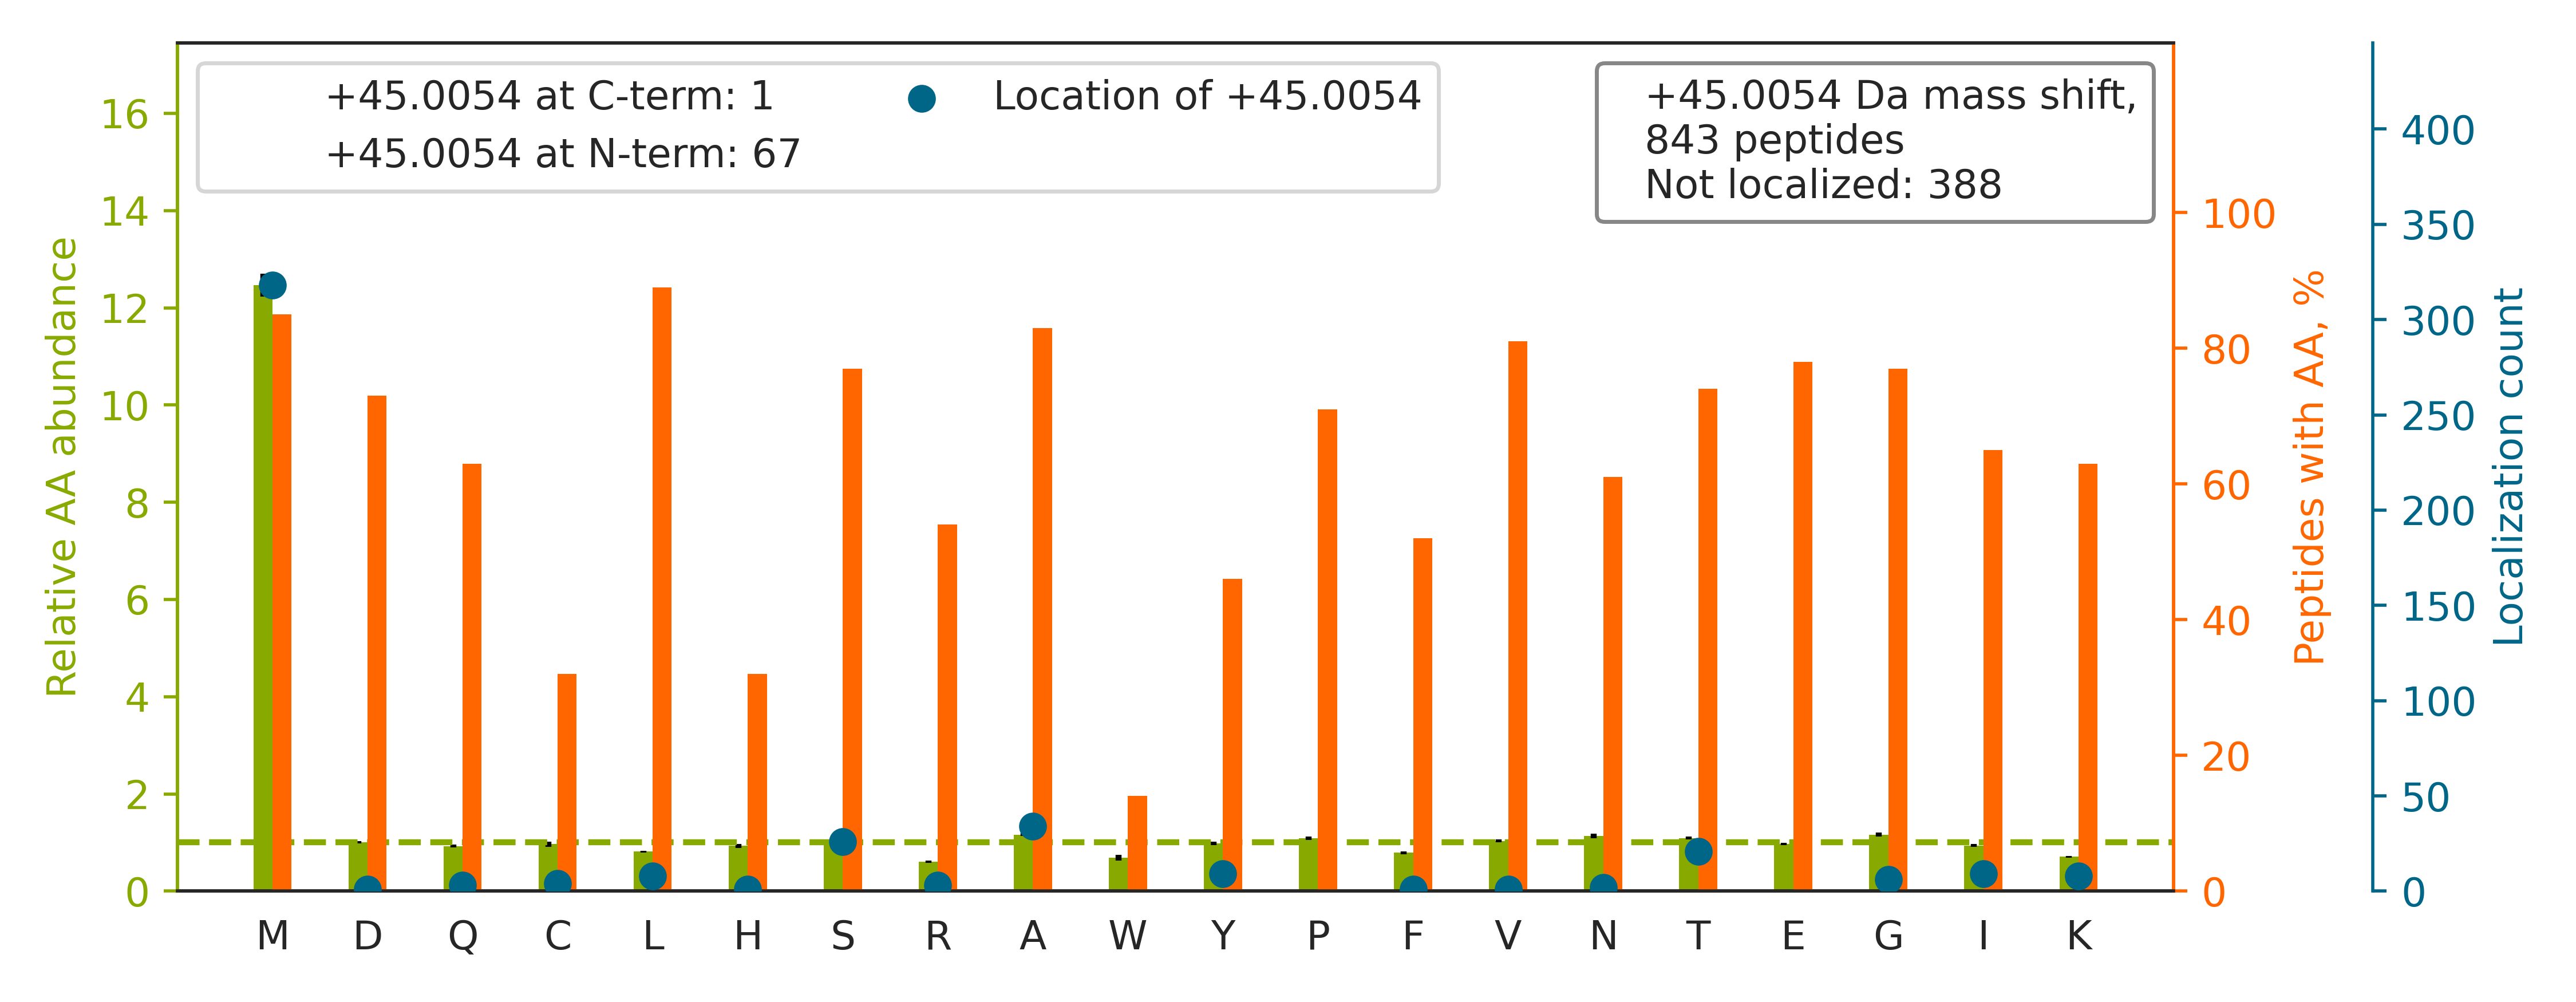

The data file committed next to this chart (first rows):
top isoform	localization score	spectrum
K.METYCSSGSTDTSPVIDAVTHALTATTPYTR.Y		26CPTAC_COprospective_W_VU_20150810_05CO…
K.SHCIAEVENDEMPA[+45]DLPSLAADFVESK.D	0.9999	50CPTAC_COprospective_W_VU_20151222_05CO…
R.NMGGPYGGGNYGPGGSGGSGGYGGR.S		39CPTAC_COprospective_W_VU_20150909_09CO…
K.KVADALTNAVAHVDDMPNA[+45]LSALSDLHAHK.L	0.9513	54CPTAC_COprospective_W_VU_20160226_01CO…
K.EVTKEVVTSEDGSDCPEAMDLGTLSGIGTLDGFR.H		88CPTAC_COprospective_W_VU_20160705_11CO…
K.LTKEEILENWNM[+45]FVGSQATNYGEDLTK.N	0.9995	54CPTAC_COprospective_W_VU_20160226_01CO…
R.KPAAGLSAAPVPTAPAAGAPLM[+45]DFGNDFVPPAP…	0.9995	65CPTAC_COprospective_W_VU_20160322_05CO…
K.ADDPSSYM[+45]EVVQAANTSGNWEELVK.Y	0.6949	52CPTAC_COprospective_W_VU_20160223_11CO…
R.ANQAIQMACQS[+45]LGEPGCTQAQVLSAATIVAK.H	0.8356	49CPTAC_COprospective_W_VU_20151222_11CO…
R.KEAESCDCLQGFQLTHSLGGGTGSGM[+45]GTLLISK…	0.9384	85CPTAC_COprospective_W_VU_20160630_11CO…
R.TTGIVM[+45]DSGDGVTHTVPIYEGYALPHAILR.L	0.9551	62CPTAC_COprospective_W_VU_20160311_05CO…
R.VLGAHILGPGAGEM[+45]VNEAALALEYGASCEDIAR…	0.9867	35CPTAC_COprospective_W_VU_20150901_16CO…
K.DSVNPGVMVLLGCGALSSTCGQLASYPLALVR.T		36CPTAC_COprospective_W_VU_20150824_11CO…
K.DLLPS[+45]DMAVALLEAQAGTGHIIDPATSAR.L	0.507	57CPTAC_COprospective_W_VU_20160317_15CO…
R.ALEQQVEEM[+45]KTQLEELEDELQATEDAK.L	0.9422	52CPTAC_COprospective_W_VU_20160223_11CO…
-.SDYSTGGPPPGPPPPAGGGGGAGGAGGGPPPGPPGAGD…		56CPTAC_COprospective_W_VU_20160303_01CO…
K.KAQLNIGNVLPVGTMPEGTIVCCLEEKPGDR.G		45CPTAC_COprospective_W_VU_20151202_05CO…
R.ALGALVDSCAPGLCPDWDSWDASKPVTNAR.E		35CPTAC_COprospective_W_VU_20150901_16CO…
K.YVAVM[+45]PPHIGDQPLTGAYTVTLDGR.G	0.93	07CPTAC_COprospective_W_VU_20150915_05CO…
R.TEIDKPSQM[+45]QVTDVQDNSISVK.W	0.9829	54CPTAC_COprospective_W_VU_20160226_01CO…
R.TVQPVAM[+45]GPDGLPVDASSVSNNYIQTLGR.D	0.8373	45CPTAC_COprospective_W_VU_20151202_05CO…
R.AVSTGVQAGIPM[+45]PCFTTALSFYDGYR.H	0.2008	45CPTAC_COprospective_W_VU_20151202_05CO…
R.TAGYGINILGM[+45]DPLSTPFDNEFYNGLCNR.D	0.7486	53CPTAC_COprospective_W_VU_20160226_11CO…
K.SLQWM[+45]AGGTFTGEALQYTR.D	0.931	08CPTAC_COprospective_W_VU_20150928_05CO…
R.KEEHLSIEDFTQAFGM[+45]TPAAFSALPR.W	0.9302	53CPTAC_COprospective_W_VU_20160226_11CO…
R.LVRPEVDVMC[+45]TAFHDNEETFLKK.Y	0.9411	62CPTAC_COprospective_W_VU_20160311_05CO…
K.AADEVAEGKLNDHFPLVVWQTGSGTQTNMNVNEVISNR…		35CPTAC_COprospective_W_VU_20150901_16CO…
K.SEEMQT[+45]VQQEQLLQETQALQQSFLSEKDSLLQR…	0.6784	52CPTAC_COprospective_W_VU_20160223_11CO…
K.LCYVALDFENEM[+45]ATAASSSSLEK.S	0.9318	50CPTAC_COprospective_W_VU_20151222_05CO…
R.TTGIVMDSGDGVT[+45]HIVPIYEGYALPHAILR.L	0.9675	33CPTAC_COprospective_W_VU_20150818_11CO…
K.VGAHAGEYGAEALERMFLSFPTTK.T		43CPTAC_COprospective_W_VU_20151130_01CO…
R.MRPGAYSTGYGGYEEYSGLSDGYGFTTDLFGR.D		52CPTAC_COprospective_W_VU_20160223_11CO…
R.FQSSAVMALQEACEAYLVGLFEDTNLCAIHAK.R		32CPTAC_COprospective_W_VU_20150818_20CO…
K.LNEDMACSVAGITSDANVLTNELR.L		52CPTAC_COprospective_W_VU_20160223_11CO…
R.GFEVVYM[+45]TEPIDEYCVQQLK.E	0.837	53CPTAC_COprospective_W_VU_20160226_11CO…
R.IVGYFVSGCDPSIM[+45]GIGPVPAISGALK.K	0.9829	67CPTAC_COprospective_W_VU_20160324_16CO…
R.AEGSDVANAVLDGADCIM[+45]LSGETAKGDYPLEAV…	0.9311	45CPTAC_COprospective_W_VU_20151202_05CO…
K.QPAIM[+45]PGQSYGLEDGSCSYKDFSESR.N	0.8273	57CPTAC_COprospective_W_VU_20160317_15CO…
K.FTLDCTHPVEDGIMDAANFEQFLQER.I		51CPTAC_COprospective_W_VU_20160215_16CO…
K.EVVTSEDGSDCPEAM[+45]DLGTLSGIGTLDGFR.H	0.8762	64CPTAC_COprospective_W_VU_20160318_11CO…
K.HTGPGILSMANAGPNTNGSQFFICTAK.T		85CPTAC_COprospective_W_VU_20160630_11CO…
R.AAVAASGLNTM[+45]LEGNGQYTLLAPTNEAFEK.I	0.07142	33CPTAC_COprospective_W_VU_20150818_11CO…
R.KLLEM[+45]EEQAAFLVGSATPR.Y	0.9996	58CPTAC_COprospective_W_VU_20160318_11CO…
K.VLNNM[+45]EIGTSLFDEEGAK.I	0.8599	25CPTAC_COprospective_W_VU_20160726_05CO…
R.GPGGNSAPFQLQM[+45]FDIVCSTSWANTDK.C	0.996	52CPTAC_COprospective_W_VU_20160223_11CO…
R.AQDPSEVLTMLTNETGFEISSSDATVK.I		54CPTAC_COprospective_W_VU_20160226_01CO…
R.LRPLSYPDTDVILMCFSIDSPDSLENIPEK.W		64CPTAC_COprospective_W_VU_20160318_11CO…
K.FSTM[+45]PFLFCNINNVCNFASR.N	0.9762	33CPTAC_COprospective_W_VU_20150818_11CO…
K.LGVNNISGIEEVNMFT[+45]NQGTVIHFNNPK.V	0.9778	50CPTAC_COprospective_W_VU_20151222_05CO…
R.TVSLGAGAKDELHIVEAEAM[+45]NYEGSPIK.V	0.9104	57CPTAC_COprospective_W_VU_20160317_15CO…
R.FVSSSSSGAYGGGYGGVLTASDGLLAGNEK.L		02CPTAC_COprospective_W_VU_20150624_01CO…
R.ESPLSLYNEELVSMNVQGDYEPTDATGFININSLR.L		49CPTAC_COprospective_W_VU_20151222_11CO…
K.VADALTNAVAHVDDMPNA[+45]LSALSDLHAHK.L	0.619	56CPTAC_COprospective_W_VU_20160303_01CO…
K.KPEAQLPAVYPFAAAM[+45]YQNELFNLQK.Q	0.9238	32CPTAC_COprospective_W_VU_20150818_20CO…
R.HVDAHATLNDGVVVQVM[+45]GLLSNNNQALR.R	0.9999	45CPTAC_COprospective_W_VU_20151202_05CO…
K.QFAPIHAEAPEFMEM[+45]SVEQEILVTGIK.V	0.8594	26CPTAC_COprospective_W_VU_20150810_05CO…
R.EGIS[+45]QEALHTQMLTAVQEISHLIEPLANAAR.A	0.01419	48CPTAC_COprospective_W_VU_20151209_15CO…
K.A[+45]IPDLTAPVAAVQAAVSNLVR.V	0.9435	41CPTAC_COprospective_W_VU_20151124_21CO…
R.YALQMEQLNGILLHLESELAQTR.A		32CPTAC_COprospective_W_VU_20150818_20CO…
K.AQEACGPLEM[+45]DSALSVVQNLEK.D	0.9912	65CPTAC_COprospective_W_VU_20160322_05CO…
... 783 more rows
